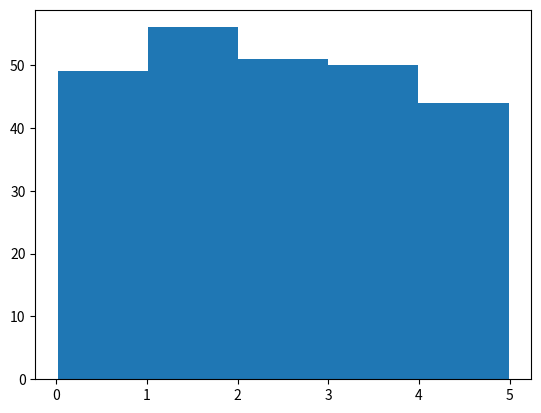

The script that saved this image:
#Drawing a Histogram#
import numpy
import matplotlib.pyplot as plt

x = numpy.random.uniform(0.0, 5.0, 250)

plt.hist(x, 5)
plt.show()